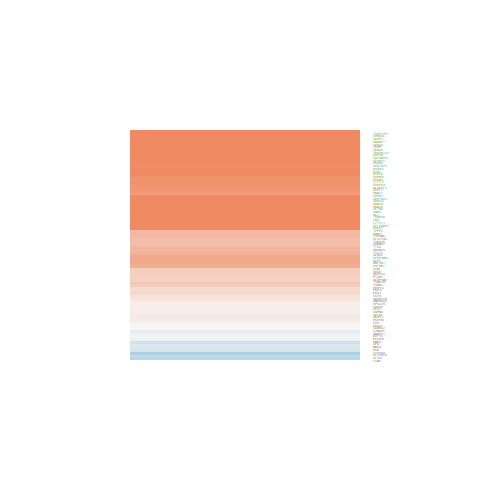

The file beside this chart, header and first rows:
ID, logFC, AveExpr, t, P.Value, adj.P.Val, B
4013, 2.377, 21.27, 4.544, 5.17690220414995e-05, 0.001525, 1.729
3983, 1.449, 21.26, 2.31, 0.02626, 0.1155, -4.062
726, 0.1471, 21.78, 0.2355, 0.815, 0.9082, -6.546
8842, 1.845, 17.73, 6.463, 1.15714258063371e-07, 1.62141076237578e-05, 7.599
7105, 1.09, 20.17, 1.912, 0.06319, 0.2059, -4.817
9145, 0.002252, 21.75, 0.002589, 0.9979, 0.9992, -6.574
23242, 1.33, 18.38, 2.191, 0.0345, 0.1371, -4.3
9576, 2.281, 20.38, 4.094, 0.0002055, 0.004278, 0.4163
8710, 0.6797, 20.97, 1.485, 0.1455, 0.3529, -5.495
51364, 1.991, 19.62, 4.183, 0.0001567, 0.003602, 0.6735
10840, 1.803, 22.77, 1.862, 0.07005, 0.2201, -4.904
11076, 2.268, 22.33, 2.413, 0.02058, 0.1001, -3.847
4642, -0.1001, 19.63, -0.1934, 0.8476, 0.9262, -6.555
8470, 0.03109, 19.99, 0.05408, 0.9571, 0.9802, -6.573
81031, -1.029, 17.96, -2.531, 0.0155, 0.08317, -3.595
629, -0.5708, 22.29, -0.8819, 0.3832, 0.6198, -6.187
445, 1.417, 22.78, 1.537, 0.1324, 0.3324, -5.421
3861, -0.1298, 22.16, -0.1802, 0.8579, 0.9328, -6.558
1476, 0.5812, 23.67, 1.236, 0.2236, 0.4528, -5.82
6280, -0.4513, 21.48, -0.4772, 0.6358, 0.8083, -6.46
1152, 3.111, 25.45, 3.593, 0.0009013, 0.01157, -0.9786
7430, 0.2599, 23.01, 0.393, 0.6964, 0.8457, -6.496
5447, -0.4202, 21.71, -1.148, 0.258, 0.4912, -5.923
1066, 0.1879, 20.87, 0.3173, 0.7527, 0.8789, -6.523
25824, 1.967, 24.9, 3.332, 0.001891, 0.01947, -1.671
5269, 1.429, 23.04, 3.162, 0.003022, 0.027, -2.106
1069, 2.829, 21.42, 4.586, 4.53673864539377e-05, 0.001401, 1.855
8644, 0.7486, 22.58, 1.012, 0.3176, 0.5565, -6.065
2730, 0.1469, 21.05, 0.2976, 0.7676, 0.8864, -6.529
311, -0.2706, 22.1, -0.5779, 0.5667, 0.7633, -6.407
414, 0.7604, 20.86, 2.095, 0.04271, 0.1585, -4.484
83481, 1.612, 19.34, 2.872, 0.006552, 0.04628, -2.817
10383, 2.666, 25.75, 4.602, 4.32092264994738e-05, 0.001364, 1.902
3934, -0.8521, 20.5, -1.24, 0.2222, 0.4509, -5.815
10409, 4.889, 22.41, 4.512, 5.71619997343781e-05, 0.001642, 1.634
6674, 1.235, 19.06, 2.45, 0.01885, 0.09459, -3.769
8991, 3.306, 23.37, 3.903, 0.000364, 0.006358, -0.1249
10381, 0.8982, 24.22, 0.9, 0.3736, 0.6099, -6.171
7280, 0.6764, 24.77, 1.045, 0.3024, 0.5405, -6.032
828, 2.693, 24.48, 1.756, 0.08698, 0.2524, -5.083
22949, 0.7759, 22.41, 1.692, 0.09865, 0.2745, -5.186
83544, 1.738, 18.28, 3.138, 0.003228, 0.02853, -2.167
345895, 1.864, 19.42, 3.792, 0.0005055, 0.008056, -0.4348
219681, 2.901, 15.73, 3.912, 0.0003537, 0.00629, -0.09767
400954, 0.5315, 23.99, 1.416, 0.1646, 0.3793, -5.591
51523, 0.1966, 18.23, 0.5231, 0.6039, 0.7873, -6.437
113146, 1.03, 21.19, 1.555, 0.1279, 0.3253, -5.394
164781, 1.094, 17.21, 1.926, 0.06132, 0.2023, -4.792
122622, 0.0655, 19.16, 0.1315, 0.8961, 0.9509, -6.565
146845, 2.002, 19.37, 4.241, 0.0001314, 0.003146, 0.8409
148741, 0.3554, 18.77, 0.675, 0.5036, 0.715, -6.346
123872, 2.314, 17.81, 4.445, 7.03950724241597e-05, 0.001917, 1.436
26960, -0.3703, 18.76, -0.8699, 0.3896, 0.6252, -6.197
92737, -0.1084, 19.83, -0.1818, 0.8567, 0.9321, -6.557
132671, 1.92, 18.77, 3.709, 0.0006435, 0.009312, -0.6621
26146, 2.393, 16.18, 3.688, 0.0006838, 0.009748, -0.7192
1767, 2.926, 15.84, 3.564, 0.0009799, 0.01216, -1.057
127700, 2.339, 19.63, 4.617, 4.12617155850313e-05, 0.00134, 1.946
89765, 2.064, 18.64, 4.231, 0.0001356, 0.00322, 0.811
23508, 1.01, 20, 2.517, 0.01602, 0.08525, -3.624
... 25 more rows
